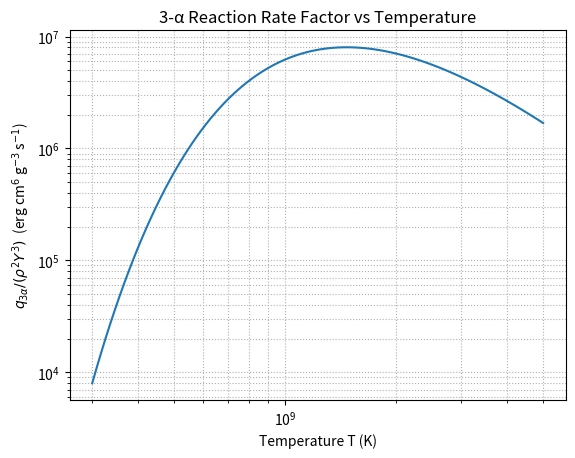

Python code for this plot:
import numpy as np
import matplotlib.pyplot as plt

def q3a(T):
    """
    计算 3-alpha 反应速率中与温度相关的部分 q / (rho^2 Y^3)
    输入: T - 温度 (K)
    返回: 速率因子 (erg * cm^6 / (g^3 * s))
    """
    T8 = T / 1.0e8  # 以 10^8 K 为单位的温度
    # 避免 T8 过小导致除零或溢出错误
    if T8 <= 0:
        return 0.0
    rate_factor = 5.09e11 * T8**(-3.0) * np.exp(-44.027 / T8)
    return rate_factor

def plot_rate(filename="rate_vs_temp.png"):
    """绘制速率因子随温度变化的 log-log 图"""
    T_values = np.logspace(np.log10(3.0e8), np.log10(5.0e9), 100) # 温度范围 3e8 K to 5e9 K
    q_values = [q3a(T) for T in T_values]

    fig, ax = plt.subplots()
    ax.loglog(T_values, q_values)
    ax.set_xlabel("Temperature T (K)")
    ax.set_ylabel(r"$q_{3\alpha}/(\rho^2 Y^3)$  (erg cm$^6$ g$^{-3}$ s$^{-1}$)")
    ax.set_title("3-α Reaction Rate Factor vs Temperature")
    ax.grid(True, which="both", ls=":") 
    plt.show() 

if __name__ == "__main__":
    # 计算并打印 nu 值
    print("   温度 T (K)    :   ν (敏感性指数)")
    print("--------------------------------------")

    temperatures_K = [1.0e8, 2.5e8, 5.0e8, 1.0e9, 2.5e9, 5.0e9]
    h = 1.0e-8 # 扰动因子

    for T0 in temperatures_K:
        q_T0 = q3a(T0)
        if q_T0 == 0: # 避免除以零
            nu = np.nan # Not a Number
        else:
            delta_T = h * T0
            q_T0_plus_deltaT = q3a(T0 + delta_T)
            
            # 使用前向差分计算 dq/dT
            dq_dT_approx = (q_T0_plus_deltaT - q_T0) / delta_T
            
            # 计算 nu
            nu = (T0 / q_T0) * dq_dT_approx
            
        # 格式化输出
        print(f"  {T0:10.3e} K : {nu:8.3f}")

    # (可选) 调用绘图函数
    plot_rate()
